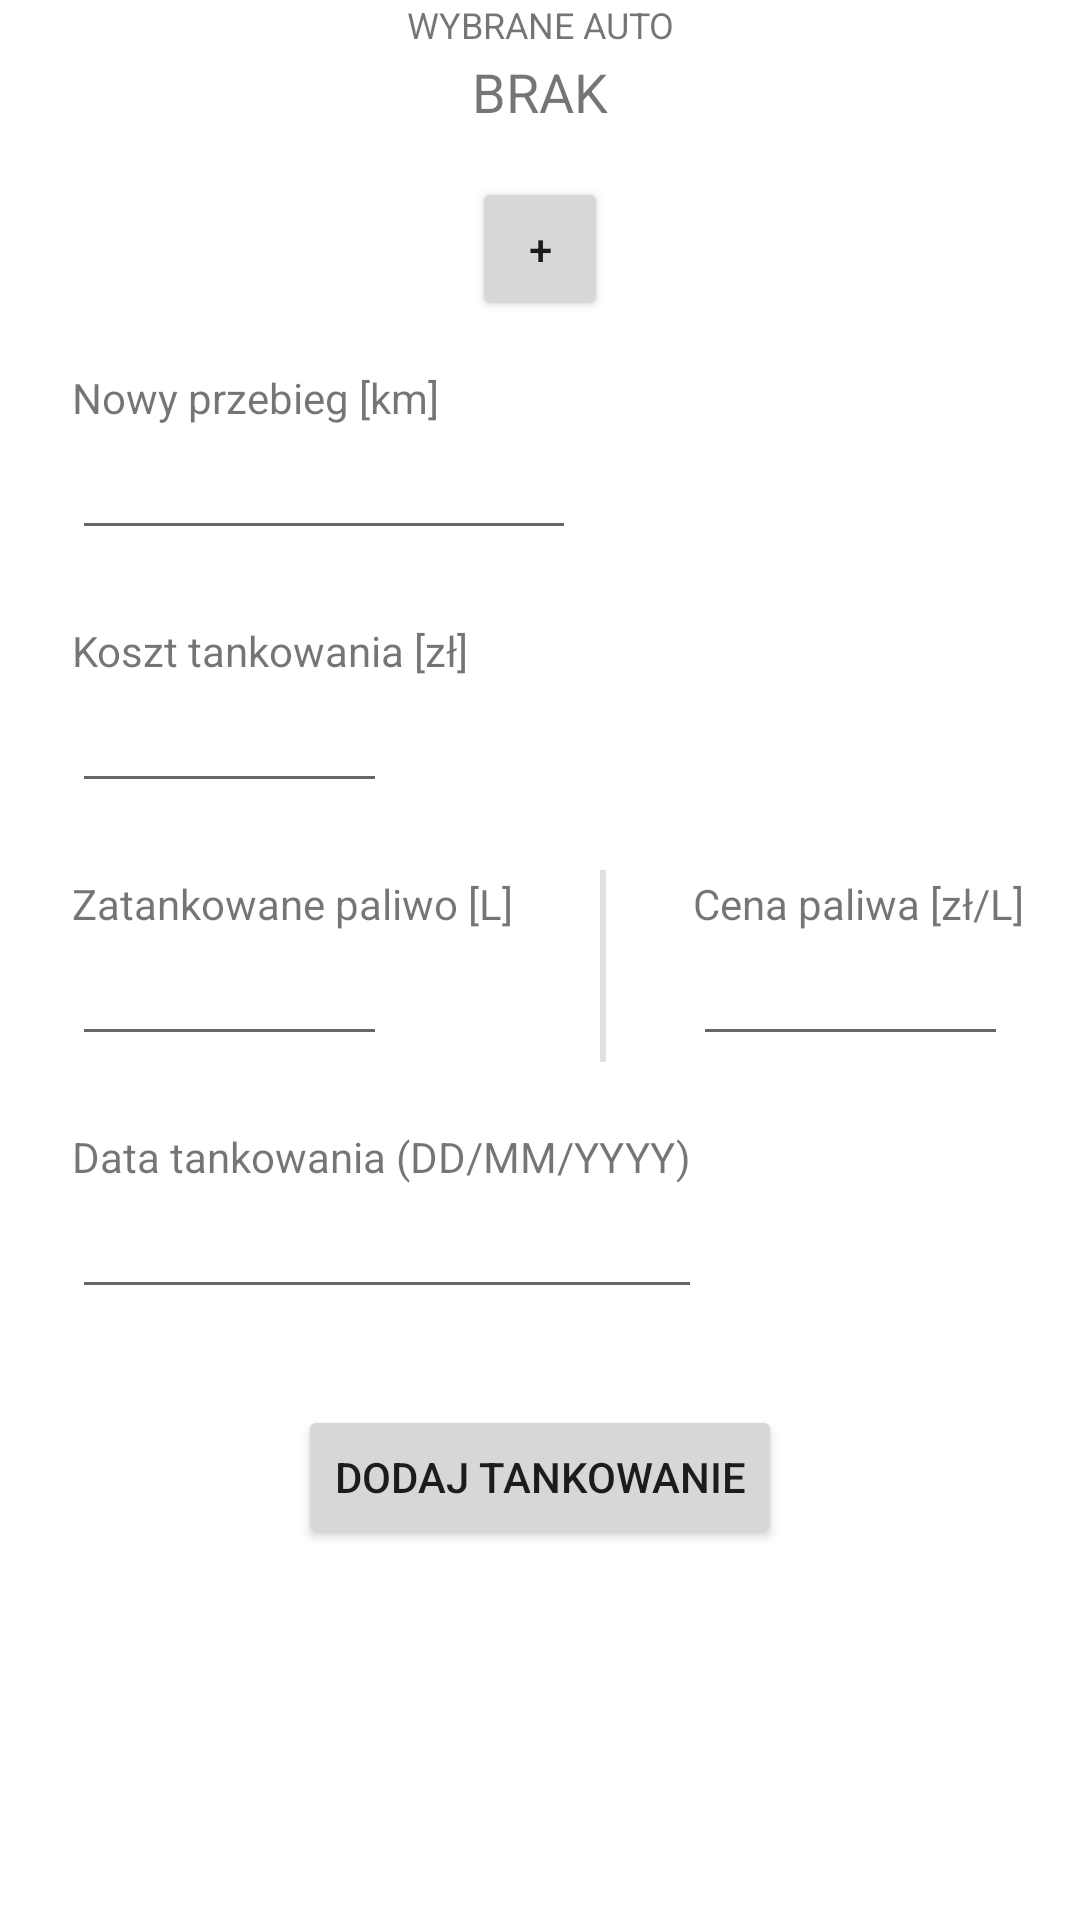

The Android layout XML behind this screen, and the referenced resources:
<!-- AndroidManifest.xml: application theme Theme.Statio -->
<!-- res/layout/fragment_home.xml -->
<?xml version="1.0" encoding="utf-8"?>
<androidx.constraintlayout.widget.ConstraintLayout xmlns:android="http://schemas.android.com/apk/res/android"
    xmlns:app="http://schemas.android.com/apk/res-auto"
    xmlns:tools="http://schemas.android.com/tools"
    android:layout_width="match_parent"
    android:layout_height="match_parent"
    tools:context=".ui.home.HomeFragment">


    <TextView
        android:id="@+id/wybranyPojazdNaglowek"
        android:layout_width="wrap_content"
        android:layout_height="wrap_content"
        android:text="WYBRANE AUTO"
        android:textAlignment="center"
        android:textSize="12sp"
        app:layout_constraintEnd_toEndOf="parent"
        app:layout_constraintStart_toStartOf="parent"
        app:layout_constraintTop_toTopOf="parent" />

    <TextView
        android:id="@+id/wybranyPojazdNazwa"
        android:layout_width="wrap_content"
        android:layout_height="wrap_content"
        android:layout_marginTop="2dp"
        android:text="BRAK"
        android:textSize="18sp"
        app:layout_constraintEnd_toEndOf="parent"
        app:layout_constraintStart_toStartOf="parent"
        app:layout_constraintTop_toBottomOf="@+id/wybranyPojazdNaglowek" />

    <TextView
        android:id="@+id/wybranyPojazdPrzebieg"
        android:layout_width="wrap_content"
        android:layout_height="wrap_content"
        android:text=""
        android:textAlignment="center"
        android:textSize="12sp"
        app:layout_constraintEnd_toEndOf="parent"
        app:layout_constraintStart_toStartOf="parent"
        app:layout_constraintTop_toBottomOf="@+id/wybranyPojazdNazwa" />

    <Button
        android:id="@+id/buttonNowyPojazd"
        android:layout_width="0dp"
        android:layout_height="wrap_content"
        android:text="+"
        app:layout_constraintEnd_toEndOf="@+id/wybranyPojazdNazwa"
        app:layout_constraintStart_toStartOf="@+id/wybranyPojazdNazwa"
        app:layout_constraintTop_toBottomOf="@+id/wybranyPojazdPrzebieg" />

    <TextView
        android:id="@+id/nowyPrzebiegNaglowek"
        android:layout_width="wrap_content"
        android:layout_height="wrap_content"
        android:layout_marginStart="24dp"
        android:layout_marginTop="64dp"
        android:text="Nowy przebieg [km]"
        app:layout_constraintStart_toStartOf="parent"
        app:layout_constraintTop_toBottomOf="@+id/wybranyPojazdPrzebieg" />

    <EditText
        android:id="@+id/nowyPrzebiegWejscie"
        android:layout_width="wrap_content"
        android:layout_height="wrap_content"
        android:ems="8"
        android:inputType="number"
        android:text=""
        app:layout_constraintStart_toStartOf="@+id/nowyPrzebiegNaglowek"
        app:layout_constraintTop_toBottomOf="@+id/nowyPrzebiegNaglowek" />

    <TextView
        android:id="@+id/kosztZatankowanegoPaliwaNaglowek"
        android:layout_width="wrap_content"
        android:layout_height="wrap_content"
        android:layout_marginTop="24dp"
        android:text="Koszt tankowania [zł]"
        app:layout_constraintStart_toStartOf="@+id/nowyPrzebiegNaglowek"
        app:layout_constraintTop_toBottomOf="@+id/nowyPrzebiegWejscie" />

    <EditText
        android:id="@+id/kosztZatankowanegoPaliwaWejscie"
        android:layout_width="wrap_content"
        android:layout_height="wrap_content"
        android:ems="5"
        android:inputType="numberDecimal"
        android:text=""
        app:layout_constraintStart_toStartOf="@+id/kosztZatankowanegoPaliwaNaglowek"
        app:layout_constraintTop_toBottomOf="@+id/kosztZatankowanegoPaliwaNaglowek" />

    <TextView
        android:id="@+id/zatankowanePaliwoNaglowek"
        android:layout_width="wrap_content"
        android:layout_height="wrap_content"
        android:layout_marginTop="24dp"
        android:text="Zatankowane paliwo [L]"
        app:layout_constraintStart_toStartOf="@+id/kosztZatankowanegoPaliwaNaglowek"
        app:layout_constraintTop_toBottomOf="@+id/kosztZatankowanegoPaliwaWejscie" />

    <EditText
        android:id="@+id/zatankowanePaliwoWejscie"
        android:layout_width="wrap_content"
        android:layout_height="wrap_content"
        android:ems="5"
        android:inputType="numberDecimal"
        android:text=""
        app:layout_constraintStart_toStartOf="@+id/zatankowanePaliwoNaglowek"
        app:layout_constraintTop_toBottomOf="@+id/zatankowanePaliwoNaglowek" />

    <TextView
        android:id="@+id/cenaLitraPaliwaNaglowek"
        android:layout_width="wrap_content"
        android:layout_height="wrap_content"
        android:layout_marginStart="60dp"
        android:text="Cena paliwa [zł/L]"
        app:layout_constraintStart_toEndOf="@+id/zatankowanePaliwoNaglowek"
        app:layout_constraintTop_toTopOf="@+id/zatankowanePaliwoNaglowek" />

    <EditText
        android:id="@+id/cenaLitraPaliwaWejscie"
        android:layout_width="wrap_content"
        android:layout_height="wrap_content"
        android:ems="5"
        android:inputType="numberDecimal"
        android:text=""
        app:layout_constraintStart_toStartOf="@+id/cenaLitraPaliwaNaglowek"
        app:layout_constraintTop_toBottomOf="@+id/cenaLitraPaliwaNaglowek" />

    <TextView
        android:id="@+id/dataTankowaniaNaglowek"
        android:layout_width="wrap_content"
        android:layout_height="wrap_content"
        android:layout_marginTop="24dp"
        android:text="Data tankowania (DD/MM/YYYY)"
        app:layout_constraintStart_toStartOf="@+id/zatankowanePaliwoNaglowek"
        app:layout_constraintTop_toBottomOf="@+id/zatankowanePaliwoWejscie" />

    <EditText
        android:id="@+id/dataTankowaniaWejscie"
        android:layout_width="wrap_content"
        android:layout_height="wrap_content"
        android:ems="10"
        android:inputType="date"
        app:layout_constraintStart_toStartOf="@+id/dataTankowaniaNaglowek"
        app:layout_constraintTop_toBottomOf="@+id/dataTankowaniaNaglowek" />

    <Button
        android:id="@+id/buttonDodajTankowanie"
        android:layout_width="wrap_content"
        android:layout_height="wrap_content"
        android:layout_marginTop="32dp"
        android:text="Dodaj tankowanie"
        app:layout_constraintEnd_toEndOf="parent"
        app:layout_constraintStart_toStartOf="parent"
        app:layout_constraintTop_toBottomOf="@+id/dataTankowaniaWejscie" />

    <View
        android:id="@+id/divider"
        android:layout_width="2dp"
        android:layout_height="64dp"
        android:background="?android:attr/listDivider"
        app:layout_constraintEnd_toStartOf="@+id/cenaLitraPaliwaNaglowek"
        app:layout_constraintStart_toEndOf="@+id/zatankowanePaliwoNaglowek"
        app:layout_constraintTop_toTopOf="@+id/zatankowanePaliwoNaglowek"
        app:layout_constraintBottom_toBottomOf="@+id/zatankowanePaliwoWejscie" />


</androidx.constraintlayout.widget.ConstraintLayout>
<!-- resources referenced by this layout -->
<resources>
  <style name="Theme.Statio" parent="Theme.MaterialComponents.DayNight.DarkActionBar">
          
          <item name="colorPrimary">@color/purple_500</item>
          <item name="colorPrimaryVariant">@color/purple_700</item>
          <item name="colorOnPrimary">@color/white</item>
          
          <item name="colorSecondary">@color/teal_200</item>
          <item name="colorSecondaryVariant">@color/teal_700</item>
          <item name="colorOnSecondary">@color/black</item>
          
          <item name="android:statusBarColor" tools:targetApi="l">?attr/colorPrimaryVariant</item>
          
      </style>
  <!-- not gathered from this repository: default colours our renderer supplied (Android Studio template values) -->
  <color name="purple_500">#FF6200EE</color>
  <color name="purple_700">#FF3700B3</color>
  <color name="teal_200">#FF03DAC5</color>
  <color name="teal_700">#FF018786</color>
  <color name="black">#FF000000</color>
  <color name="white">#FFFFFFFF</color>
</resources>
